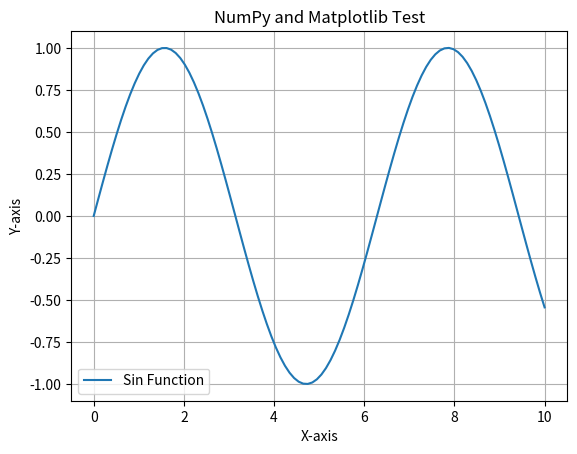

Generate this figure with matplotlib:
import numpy as np
import matplotlib.pyplot as plt

# Generate some sample data using NumPy
x = np.linspace(0, 10, 100)  # Generate 100 points from 0 to 10
y = np.sin(x)  # Compute the sine function for each point

# Plot the data using Matplotlib
plt.plot(x, y, label='Sin Function')
plt.title('NumPy and Matplotlib Test')
plt.xlabel('X-axis')
plt.ylabel('Y-axis')
plt.legend()  # Show legend
plt.grid(True)  # Show grid
plt.show()  # Display the plot
